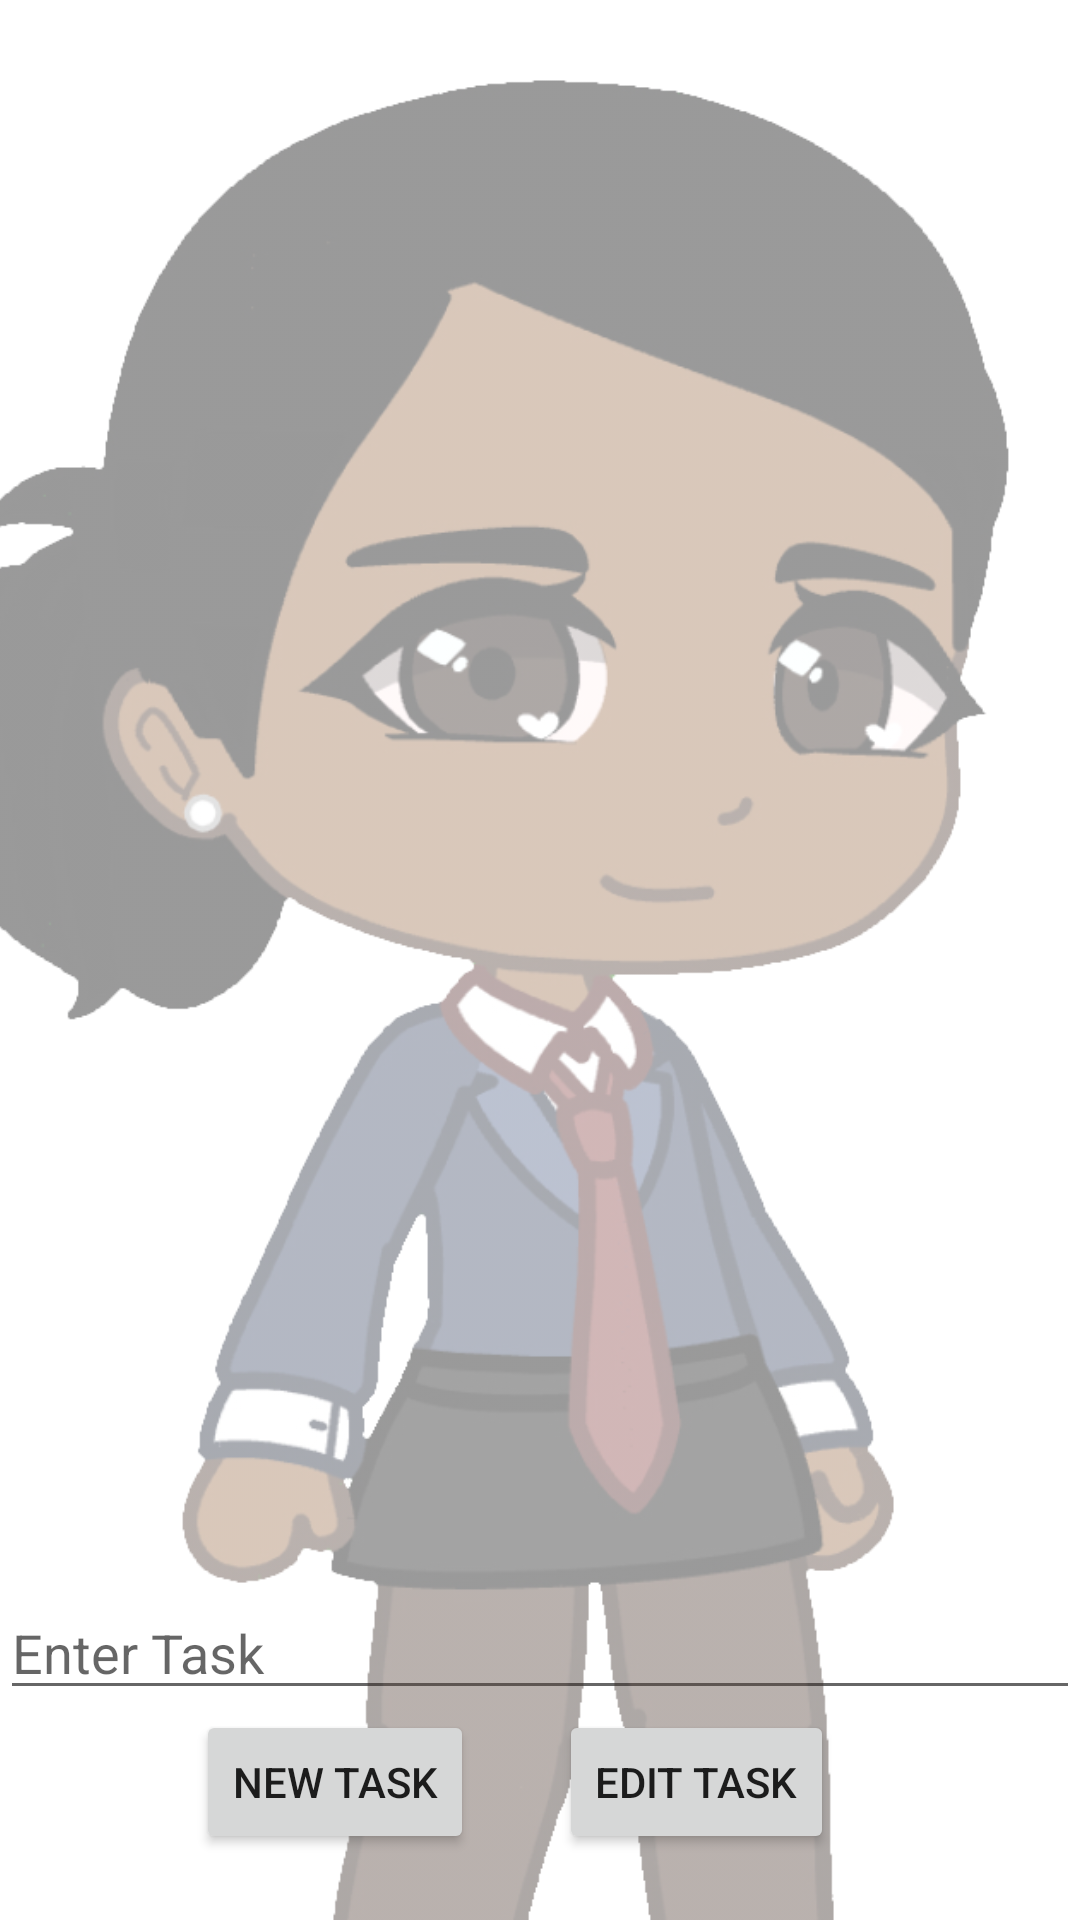

The Android layout XML behind this screen, and the referenced resources:
<!-- AndroidManifest.xml: application theme Theme.YetAnotherTry -->
<!-- res/layout/fragment_one.xml -->
<?xml version="1.0" encoding="utf-8"?>
    <androidx.constraintlayout.widget.ConstraintLayout xmlns:android="http://schemas.android.com/apk/res/android"
        xmlns:app="http://schemas.android.com/apk/res-auto"
        xmlns:tools="http://schemas.android.com/tools"
        android:layout_width="match_parent"
        android:layout_height="match_parent"
        tools:context=".MainActivity">

        
        <androidx.recyclerview.widget.RecyclerView
            android:id="@+id/recyclerView"
            android:layout_width="0dp"
            android:layout_height="0dp"
            app:layout_constraintBottom_toTopOf="@id/button2"
            app:layout_constraintEnd_toEndOf="parent"
            app:layout_constraintStart_toStartOf="parent"
            tools:listitem="@layout/item_layout"
            app:layout_constraintTop_toTopOf="parent" />

        <Button
            android:id="@+id/changeTheTask"
            android:layout_width="wrap_content"
            android:layout_height="wrap_content"
            android:text="EDIT TASK"
            app:layout_constraintBottom_toBottomOf="parent"
            app:layout_constraintEnd_toEndOf="parent"
            app:layout_constraintHorizontal_bias="0.694"
            app:layout_constraintStart_toStartOf="parent"
            app:layout_constraintTop_toTopOf="parent"
            app:layout_constraintVertical_bias="0.963" />

        <Button
            android:id="@+id/button2"
            android:layout_width="wrap_content"
            android:layout_height="wrap_content"
            android:layout_gravity="center_horizontal|center"
            android:text="New Task"
            app:layout_constraintBottom_toBottomOf="parent"
            app:layout_constraintEnd_toEndOf="parent"
            app:layout_constraintHorizontal_bias="0.244"
            app:layout_constraintStart_toStartOf="parent"
            app:layout_constraintTop_toTopOf="parent"
            app:layout_constraintVertical_bias="0.963" />

        <EditText
            android:id="@+id/enter_task"
            android:layout_width="match_parent"
            android:layout_height="wrap_content"
            android:defaultValue="0"
            android:hint="Enter Task"
            app:layout_constraintBottom_toTopOf="@+id/changeTheTask"
            app:layout_constraintEnd_toEndOf="parent"
            app:layout_constraintHorizontal_bias="0.0"
            app:layout_constraintStart_toStartOf="parent"
            app:layout_constraintTop_toTopOf="parent"
            app:layout_constraintVertical_bias="1.0" />

        <ImageView
            android:id="@+id/imageView"
            android:layout_width="0dp"
            android:layout_height="0dp"
            android:contentDescription="TODO"
            android:scaleType="centerCrop"
            android:backgroundTint="#80FFFFFF"
            android:backgroundTintMode="src_over"
            android:alpha="0.4"
            app:layout_constraintBottom_toBottomOf="parent"
            app:layout_constraintEnd_toEndOf="parent"
            app:layout_constraintHorizontal_bias="0.0"
            app:layout_constraintStart_toStartOf="parent"
            app:layout_constraintTop_toTopOf="parent"
            app:layout_constraintVertical_bias="0.0"
            app:srcCompat="@drawable/alterego" />

    </androidx.constraintlayout.widget.ConstraintLayout>
<!-- res/layout/item_layout.xml (included above) -->
<?xml version="1.0" encoding="utf-8"?>
<androidx.constraintlayout.widget.ConstraintLayout xmlns:android="http://schemas.android.com/apk/res/android"
    xmlns:app="http://schemas.android.com/apk/res-auto"
    xmlns:tools="http://schemas.android.com/tools"
    android:layout_width="match_parent"
    android:layout_height="wrap_content">

    <TextView
        android:id="@+id/textView"
        android:layout_width="wrap_content"
        android:layout_height="wrap_content"
        android:layout_margin="12dp"
        android:textSize="30sp"
        app:layout_constraintStart_toStartOf="parent"
        app:layout_constraintTop_toTopOf="parent"
        tools:text="This is an item" />
    <ImageView
        android:id="@+id/star"
        android:layout_width="wrap_content"
        android:layout_height="wrap_content"
        app:layout_constraintBottom_toBottomOf="parent"
        app:layout_constraintEnd_toEndOf="parent"
        app:layout_constraintTop_toTopOf="parent"
        app:srcCompat="@android:drawable/btn_star_big_on" />

</androidx.constraintlayout.widget.ConstraintLayout>
<!-- resources referenced by this layout -->
<resources>
  <!-- drawable alterego: png bitmap (drawable-v24, 314809 bytes) -->
  <style name="Theme.YetAnotherTry" parent="Theme.MaterialComponents.DayNight.DarkActionBar">
          
          <item name="colorPrimary">@color/purple_500</item>
          <item name="colorPrimaryVariant">@color/purple_700</item>
          <item name="colorOnPrimary">@color/white</item>
          
          <item name="colorSecondary">@color/teal_200</item>
          <item name="colorSecondaryVariant">@color/teal_700</item>
          <item name="colorOnSecondary">@color/black</item>
          
          <item name="android:statusBarColor" tools:targetApi="l">?attr/colorPrimaryVariant</item>
          
      </style>
  <!-- not gathered from this repository: default colours our renderer supplied (Android Studio template values) -->
  <color name="purple_500">#FF6200EE</color>
  <color name="purple_700">#FF3700B3</color>
  <color name="teal_200">#FF03DAC5</color>
  <color name="teal_700">#FF018786</color>
  <color name="black">#FF000000</color>
  <color name="white">#FFFFFFFF</color>
</resources>
